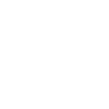
t = 0.00 s
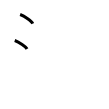
t = 2.00 s
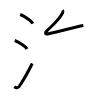
t = 4.00 s
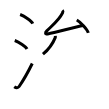
t = 6.00 s
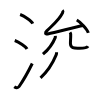
t = 8.00 s
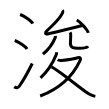
t = 10.00 s

The animated SVG that drew these frames (rendered in a browser with its animation timeline set to each time). Animation: 10 SMIL elements (animate=10); one cycle of 10.00 s.

<svg width="109px" height="109px" viewBox="0 0 px 109px" xmlns="http://www.w3.org/2000/svg" xmlns:xlink="http://www.w3.org/1999/xlink" xml:space="preserve" version="1.1"  baseProfile="full">
<path d="M20.13,14.5c4.45,1.6,11.5,6.6,12.62,9.09" style="fill:none;stroke:black;stroke-width:3;opacity:0">
  <animate attributeType="CSS" attributeName="opacity" from="0" to="1" begin="0s" dur="1s" repeatCount="Indefinite" fill="freeze" />
</path>
<path d="M14.75,40.5C19.07,42,25.92,46.67,27,49" style="fill:none;stroke:black;stroke-width:3;opacity:0">
  <animate attributeType="CSS" attributeName="opacity" from="0" to="1" begin="1s" dur="1s" repeatCount="Indefinite" fill="freeze" />
</path>
<path d="M14.25,86.73c1.71,1.27,3.78,1.32,4.86-0.25c3.14-4.57,10.29-17.16,13.14-22.99" style="fill:none;stroke:black;stroke-width:3;opacity:0">
  <animate attributeType="CSS" attributeName="opacity" from="0" to="1" begin="2s" dur="1s" repeatCount="Indefinite" fill="freeze" />
</path>
<path d="M62.41,10.25c0.44,0.42,0.41,2.03,0.15,2.58c-3.24,6.83-9.05,11.42-15.74,18.07c-1.73,1.72-1.88,3.55,0.88,3.02c8.56-1.66,26.19-6.53,35.6-8.41" style="fill:none;stroke:black;stroke-width:3;opacity:0">
  <animate attributeType="CSS" attributeName="opacity" from="0" to="1" begin="3s" dur="1s" repeatCount="Indefinite" fill="freeze" />
</path>
<path d="M76.77,20.01c4.07,2.27,10.51,9.34,11.53,12.87" style="fill:none;stroke:black;stroke-width:3;opacity:0">
  <animate attributeType="CSS" attributeName="opacity" from="0" to="1" begin="4s" dur="1s" repeatCount="Indefinite" fill="freeze" />
</path>
<path d="M55.31,35.86c0.03,0.43,0.16,1.15-0.07,1.73C53.67,41.5,49.13,49,42.95,54.17" style="fill:none;stroke:black;stroke-width:3;opacity:0">
  <animate attributeType="CSS" attributeName="opacity" from="0" to="1" begin="5s" dur="1s" repeatCount="Indefinite" fill="freeze" />
</path>
<path d="M69.98,32.3c0.38,0.5,0.68,1.1,0.71,1.87c0.1,3.46-0.27,6.82-0.27,9.18c0,5.5,4.57,4.87,9.07,4.87c4.75,0,7.7-0.67,8.54-2.04" style="fill:none;stroke:black;stroke-width:3;opacity:0">
  <animate attributeType="CSS" attributeName="opacity" from="0" to="1" begin="6s" dur="1s" repeatCount="Indefinite" fill="freeze" />
</path>
<path d="M56.59,52.25c0.05,0.6-0.18,2.14-0.52,2.94c-2.34,5.64-6.82,14.75-15.54,22.66" style="fill:none;stroke:black;stroke-width:3;opacity:0">
  <animate attributeType="CSS" attributeName="opacity" from="0" to="1" begin="7s" dur="1s" repeatCount="Indefinite" fill="freeze" />
</path>
<path d="M57.75,59.56c0.5,0.44,3.33,1,4.05,0.91c2.37-0.29,12.71-1.86,16.09-2.75c2.32-0.61,3.12,0.75,2.39,2.35C73.75,74.25,61.25,88,40.17,96" style="fill:none;stroke:black;stroke-width:3;opacity:0">
  <animate attributeType="CSS" attributeName="opacity" from="0" to="1" begin="8s" dur="1s" repeatCount="Indefinite" fill="freeze" />
</path>
<path d="M51.31,66.93c4.57,0.86,30.44,22.8,37.86,27.15c2.21,1.29,4,1.92,6.16,2.31" style="fill:none;stroke:black;stroke-width:3;opacity:0">
  <animate attributeType="CSS" attributeName="opacity" from="0" to="1" begin="9s" dur="1s" repeatCount="Indefinite" fill="freeze" />
</path>
</svg>
